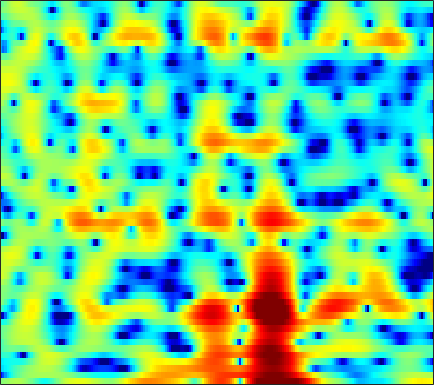

The data file committed next to this chart (first rows):
0.093778, 0.36109, 0.70215, 0.97567, 1.1422, 1.319, 1.4768, 1.5693, 1.5758, 1.434, 1.1638, 0.8994, 0.4524, -0.095359, -0.56241, -1.2666, -2.0255, -2.6381, -3.3905, -3.9231, -4.1154, -3.9816, -3.4703, -2.6745
-13.29, -10.74, -8.126, -6.134, -4.915, -3.569, -2.48, -1.802, -1.044, -0.4333, 0.0539, 0.3486, 0.6647, 0.9037, 1.039, 1.173, 1.261, 1.306, 1.347, 1.367, 1.375, 1.372, 1.362, 1.339
-5.912, -5.52, -4.923, -4.285, -3.797, -3.155, -2.529, -2.082, -1.511, -0.976, -0.4825, -0.1375, 0.2857, 0.6698, 0.9316, 1.241, 1.503, 1.665, 1.835, 1.943, 1.986, 1.97, 1.887, 1.721
-5.339, -4.884, -4.428, -4.122, -3.993, -3.911, -3.91, -3.924, -3.903, -3.756, -3.411, -3.006, -2.291, -1.467, -0.823, 0.01282, 0.7707, 1.274, 1.843, 2.282, 2.594, 2.743, 2.829, 2.792
-3.149, -2.929, -2.81, -2.939, -3.231, -3.958, -5.186, -6.565, -9.383, -14.5, -24.19, -16.42, -9.418, -5.488, -3.426, -1.371, 0.1479, 1.021, 1.905, 2.528, 2.934, 3.115, 3.217, 3.187
-2.171, -1.629, -1.076, -0.7137, -0.5484, -0.4764, -0.5478, -0.6666, -0.836, -0.9388, -0.8741, -0.6907, -0.251, 0.3209, 0.7717, 1.329, 1.776, 2.008, 2.168, 2.148, 1.942, 1.667, 1.147, 0.479
-2.132, -1.334, -0.4546, 0.2377, 0.6578, 1.105, 1.449, 1.652, 1.867, 2.031, 2.162, 2.236, 2.306, 2.328, 2.308, 2.215, 2.018, 1.788, 1.347, 0.7388, -0.07073, -0.8335, -2.098, -3.73
-1.192, -0.7024, -0.08765, 0.4676, 0.8423, 1.292, 1.675, 1.918, 2.182, 2.372, 2.487, 2.517, 2.475, 2.341, 2.169, 1.843, 1.402, 0.9929, 0.3398, -0.45, -1.373, -2.146, -3.274, -4.479
-0.8756, -0.6617, -0.285, 0.1742, 0.5515, 1.067, 1.572, 1.917, 2.313, 2.612, 2.808, 2.881, 2.865, 2.708, 2.492, 2.072, 1.489, 0.9524, 0.09803, -0.9147, -2.049, -2.971, -4.253, -5.54
-4.057, -4.065, -3.42, -2.293, -1.361, -0.1489, 0.9326, 1.641, 2.449, 3.096, 3.561, 3.79, 3.925, 3.864, 3.677, 3.232, 2.542, 1.869, 0.7265, -0.6866, -2.397, -3.903, -6.229, -8.926
-16.6, -15.85, -9.59, -6.029, -4.228, -2.384, -0.8622, 0.1624, 1.409, 2.53, 3.444, 3.981, 4.463, 4.671, 4.633, 4.332, 3.712, 3.03, 1.822, 0.2645, -1.7, -3.474, -6.273, -9.697
-2.105, -3.073, -4.272, -5.636, -6.821, -8.192, -7.604, -5.623, -2.579, -0.02383, 1.939, 3.047, 4.102, 4.708, 4.895, 4.825, 4.398, 3.842, 2.793, 1.374, -0.349, -1.825, -3.968, -6.153
0.5674, -0.3032, -1.665, -3.314, -4.726, -6.32, -6.282, -4.925, -2.488, -0.2647, 1.475, 2.494, 3.503, 4.156, 4.412, 4.448, 4.15, 3.707, 2.83, 1.586, -0.06589, -1.635, -4.29, -7.954
0.286, 0.1045, -0.2405, -0.6299, -0.8898, -1.095, -1.083, -0.8975, -0.4688, 0.1228, 0.7738, 1.253, 1.817, 2.253, 2.483, 2.619, 2.549, 2.347, 1.866, 1.168, 0.23, -0.6092, -1.837, -3.102
0.2801, 0.257, 0.04225, -0.3316, -0.6683, -1.158, -1.601, -1.836, -1.967, -1.823, -1.388, -0.9128, -0.2106, 0.4677, 0.9148, 1.387, 1.683, 1.785, 1.759, 1.575, 1.238, 0.9373, 0.4607, -0.02667
1.767, 1.527, 0.9708, 0.1185, -0.7568, -2.3, -4.373, -6.307, -8.887, -9.374, -7.001, -4.933, -2.607, -0.8392, 0.1707, 1.181, 1.875, 2.225, 2.491, 2.557, 2.46, 2.278, 1.923, 1.454
2.948, 2.678, 2.122, 1.272, 0.4053, -1.1, -3.075, -4.835, -7.01, -7.488, -5.742, -4.051, -2.088, -0.5666, 0.3219, 1.224, 1.851, 2.171, 2.43, 2.495, 2.393, 2.192, 1.779, 1.165
2.592, 2.616, 2.487, 2.179, 1.848, 1.302, 0.6881, 0.2376, -0.246, -0.5182, -0.5715, -0.5007, -0.3077, -0.1098, 0.03481, 0.1958, 0.328, 0.4027, 0.4834, 0.51, 0.432, 0.3028, -0.004425, -0.5158
2.196, 2.575, 2.881, 3.011, 3.003, 2.873, 2.638, 2.393, 1.996, 1.538, 0.9978, 0.5354, -0.1634, -0.9407, -1.561, -2.328, -2.863, -3.007, -2.858, -2.437, -1.974, -1.71, -1.554, -1.659
2.314, 2.789, 3.261, 3.57, 3.702, 3.751, 3.654, 3.491, 3.113, 2.526, 1.708, 0.894, -0.5443, -2.507, -4.498, -8.249, -13.65, -15.1, -10.21, -6.449, -4.113, -2.982, -2.1, -1.735
1.349, 1.605, 1.973, 2.34, 2.593, 2.872, 3.023, 3.045, 2.913, 2.568, 1.987, 1.37, 0.2757, -1.145, -2.412, -4.236, -5.705, -6.014, -5.235, -3.869, -2.586, -1.859, -1.198, -0.8983
-2.932, -2.979, -2.439, -1.491, -0.7104, 0.244, 1.006, 1.404, 1.746, 1.875, 1.789, 1.612, 1.261, 0.8005, 0.4367, -0.01548, -0.3428, -0.47, -0.4876, -0.3643, -0.2014, -0.0945, 0.01243, 0.0006454
-17.39, -21.84, -10.79, -6.117, -3.924, -1.91, -0.5325, 0.2082, 0.8855, 1.293, 1.489, 1.537, 1.516, 1.431, 1.346, 1.25, 1.169, 1.132, 1.087, 1.018, 0.8973, 0.7661, 0.4878, 0.1553
-3.787, -4.193, -3.805, -2.779, -1.908, -0.8529, -0.005202, 0.5039, 0.97, 1.195, 1.243, 1.173, 0.9984, 0.8645, 0.8391, 0.9462, 1.19, 1.402, 1.649, 1.745, 1.62, 1.321, 0.5989, -0.5296
0.3842, -0.2322, -0.7547, -0.8435, -0.6984, -0.2818, 0.2018, 0.4817, 0.6867, 0.5581, 0.02988, -0.6785, -2.034, -3.526, -4.14, -3.488, -1.66, -0.2683, 1.222, 2.193, 2.602, 2.545, 1.992, 0.7346
-3.777, -5.421, -7.412, -8.214, -7.598, -5.874, -4.153, -3.164, -2.364, -2.136, -2.629, -3.499, -5.628, -9.215, -12.15, -9.852, -5.177, -2.653, -0.29, 1.248, 2.188, 2.587, 2.781, 2.682
-8.727, -11.09, -15.52, -18.36, -15.19, -10.53, -7.428, -5.762, -4.22, -3.271, -2.788, -2.663, -2.672, -2.699, -2.56, -2.062, -1.224, -0.5034, 0.4241, 1.21, 1.827, 2.165, 2.454, 2.643
-9.643, -9.703, -9.384, -8.631, -7.785, -6.41, -4.954, -3.966, -2.797, -1.87, -1.135, -0.7121, -0.2452, 0.1442, 0.4111, 0.7673, 1.105, 1.357, 1.639, 1.846, 1.959, 1.987, 1.977, 1.928
-14.23, -10.72, -7.704, -5.676, -4.466, -3.149, -2.031, -1.314, -0.4863, 0.2027, 0.7854, 1.163, 1.585, 1.944, 2.158, 2.37, 2.484, 2.486, 2.374, 2.114, 1.698, 1.302, 0.7291, 0.1499
-5.418, -4.39, -2.954, -1.747, -1.004, -0.2224, 0.3335, 0.6616, 0.9891, 1.272, 1.534, 1.757, 2.086, 2.429, 2.665, 2.894, 2.971, 2.879, 2.512, 1.812, 0.7275, -0.3938, -2.338, -4.609
1.022, 1.163, 1.361, 1.506, 1.531, 1.411, 1.097, 0.7181, 0.07084, -0.6183, -1.088, -1.122, -0.6277, 0.2503, 0.9727, 1.809, 2.354, 2.535, 2.408, 1.81, 0.6449, -0.6954, -3.31, -7.241
2.483, 2.394, 2.175, 1.823, 1.431, 0.6788, -0.4067, -1.554, -3.709, -7.115, -12.99, -17.43, -10.41, -5.356, -2.959, -0.7921, 0.5904, 1.244, 1.7, 1.739, 1.418, 0.9952, 0.3112, -0.3675
1.383, 1.229, 0.9204, 0.4719, 0.03225, -0.7112, -1.655, -2.523, -3.913, -5.479, -6.786, -7.062, -6.097, -4.322, -2.978, -1.449, -0.2772, 0.3639, 0.9436, 1.266, 1.395, 1.392, 1.317, 1.218
0.04828, -0.1203, -0.4258, -0.83, -1.17, -1.651, -2.134, -2.446, -2.761, -2.907, -2.832, -2.606, -2.111, -1.435, -0.8892, -0.1871, 0.4111, 0.7651, 1.103, 1.301, 1.384, 1.393, 1.339, 1.282
-0.8947, -1.096, -1.511, -2.062, -2.542, -3.157, -3.581, -3.631, -3.273, -2.539, -1.63, -0.9324, -0.05691, 0.6883, 1.148, 1.606, 1.875, 1.963, 1.937, 1.767, 1.501, 1.285, 1.033, 0.8374
-1.788, -1.846, -2.247, -3.182, -4.364, -6.827, -10.15, -11.23, -7.851, -3.987, -1.152, 0.4128, 1.963, 2.994, 3.491, 3.814, 3.772, 3.505, 2.848, 1.883, 0.7172, -0.1665, -1.04, -1.336
-4.779, -3.759, -3.002, -3.008, -3.506, -4.814, -6.239, -6.376, -4.363, -1.513, 0.8754, 2.283, 3.635, 4.497, 4.834, 4.89, 4.489, 3.856, 2.506, 0.4313, -2.733, -6.345, -14.86, -13.14
-7.509, -5.622, -3.871, -2.729, -2.143, -1.542, -0.9951, -0.4951, 0.3281, 1.276, 2.224, 2.853, 3.51, 3.901, 3.989, 3.818, 3.293, 2.657, 1.461, -0.1483, -2.122, -3.703, -5.367, -5.786
-5.172, -4.195, -3.009, -1.969, -1.293, -0.4917, 0.2132, 0.717, 1.354, 1.944, 2.466, 2.779, 3.084, 3.204, 3.167, 2.929, 2.469, 1.985, 1.167, 0.199, -0.8299, -1.581, -2.497, -3.203
-3.126, -2.518, -1.757, -1.043, -0.5493, 0.06299, 0.6589, 1.077, 1.603, 2.089, 2.497, 2.729, 2.93, 2.979, 2.908, 2.661, 2.229, 1.797, 1.081, 0.2386, -0.6945, -1.428, -2.402, -3.346
-1.604, -1.238, -0.8473, -0.542, -0.3188, -0.001609, 0.4107, 0.7783, 1.334, 1.904, 2.42, 2.744, 3.037, 3.159, 3.121, 2.88, 2.427, 1.944, 1.115, 0.07585, -1.153, -2.166, -3.549, -4.878
0.0107, -0.01334, -0.3112, -0.8738, -1.37, -1.855, -1.808, -1.267, -0.1178, 1.129, 2.22, 2.865, 3.469, 3.778, 3.821, 3.636, 3.18, 2.644, 1.661, 0.3242, -1.423, -3.076, -5.885, -9.372
1.509, 1.137, 0.0546, -1.929, -4.397, -10.39, -17.34, -9.027, -3.305, -0.1245, 1.833, 2.789, 3.585, 3.955, 4.016, 3.864, 3.46, 3.004, 2.161, 1.013, -0.5351, -2.053, -4.623, -7.892
2.2, 2.072, 1.49, 0.4447, -0.5601, -1.832, -2.277, -1.757, -0.4758, 0.7567, 1.621, 1.994, 2.147, 1.996, 1.759, 1.367, 0.9803, 0.7295, 0.4031, 0.001857, -0.555, -1.057, -1.831, -2.568
2.99, 3.231, 3.307, 3.163, 2.977, 2.703, 2.485, 2.359, 2.207, 1.963, 1.495, 0.9295, -0.1691, -1.686, -3.036, -4.739, -5.425, -5.038, -3.928, -2.879, -2.163, -1.859, -1.754, -1.896
3.507, 3.815, 4.054, 4.135, 4.104, 3.955, 3.699, 3.421, 2.908, 2.186, 1.164, 0.1266, -1.747, -4.494, -7.496, -14.16, -19.17, -12.59, -7.773, -5.174, -3.665, -3.022, -2.597, -2.596
3.199, 3.411, 3.6, 3.688, 3.684, 3.585, 3.361, 3.113, 2.648, 2.009, 1.173, 0.3952, -0.8367, -2.24, -3.321, -4.542, -5.134, -5.093, -4.61, -3.995, -3.521, -3.31, -3.222, -3.364
2.443, 2.547, 2.663, 2.742, 2.775, 2.773, 2.697, 2.587, 2.358, 2.018, 1.565, 1.163, 0.5443, -0.1099, -0.5998, -1.193, -1.685, -1.978, -2.283, -2.546, -2.828, -3.057, -3.436, -3.873
1.321, 1.31, 1.379, 1.526, 1.68, 1.894, 2.095, 2.204, 2.285, 2.278, 2.175, 2.049, 1.794, 1.455, 1.158, 0.7171, 0.2107, -0.1962, -0.7931, -1.455, -2.183, -2.771, -3.623, -4.531
-1.002, -1.25, -1.163, -0.6367, -0.1004, 0.6626, 1.367, 1.817, 2.295, 2.644, 2.879, 2.981, 3.014, 2.92, 2.757, 2.405, 1.892, 1.396, 0.5694, -0.4212, -1.571, -2.551, -3.946, -5.527
-7.601, -9.865, -8.648, -5.233, -3.163, -1.119, 0.2714, 1.042, 1.823, 2.434, 2.965, 3.305, 3.698, 3.958, 4.016, 3.859, 3.415, 2.851, 1.797, 0.3621, -1.431, -2.917, -4.921, -6.651
-7.11, -8.717, -7.919, -5.203, -3.445, -1.855, -0.977, -0.7126, -0.6077, -0.3841, 0.3407, 1.225, 2.517, 3.608, 4.181, 4.544, 4.395, 3.927, 2.797, 0.9518, -1.804, -4.783, -11.01, -17.54
-4.967, -4.733, -4.043, -3.247, -2.767, -2.543, -3.082, -4.251, -7.545, -15.23, -11.79, -5.839, -1.313, 1.351, 2.615, 3.604, 3.915, 3.778, 3.092, 1.899, 0.1973, -1.335, -3.309, -4.175
-11.42, -8.338, -5.727, -4.175, -3.461, -3.023, -3.177, -3.616, -4.496, -5.034, -4.375, -3.094, -1.184, 0.4244, 1.325, 2.103, 2.459, 2.474, 2.211, 1.704, 1.053, 0.5859, 0.06411, -0.1581
-6.967, -5.718, -4.129, -2.882, -2.18, -1.528, -1.124, -0.9314, -0.7256, -0.4719, -0.1031, 0.2653, 0.7917, 1.268, 1.55, 1.76, 1.77, 1.633, 1.306, 0.8201, 0.2673, -0.1577, -0.6147, -0.867
-1.861, -1.55, -1.012, -0.4183, 0.001686, 0.5008, 0.9172, 1.162, 1.427, 1.622, 1.787, 1.872, 1.947, 1.954, 1.89, 1.7, 1.346, 0.9656, 0.2737, -0.6363, -1.77, -2.75, -4.052, -5.011
-0.07453, 0.139, 0.5216, 0.977, 1.325, 1.757, 2.103, 2.301, 2.46, 2.505, 2.443, 2.331, 2.115, 1.833, 1.574, 1.166, 0.6498, 0.167, -0.7009, -1.91, -3.664, -5.496, -9.298, -17.27
-1.047, -0.6318, 0.1013, 0.8847, 1.441, 2.056, 2.485, 2.672, 2.725, 2.561, 2.177, 1.79, 1.169, 0.5248, 0.1016, -0.3454, -0.6449, -0.8428, -1.164, -1.69, -2.492, -3.313, -4.556, -5.5
